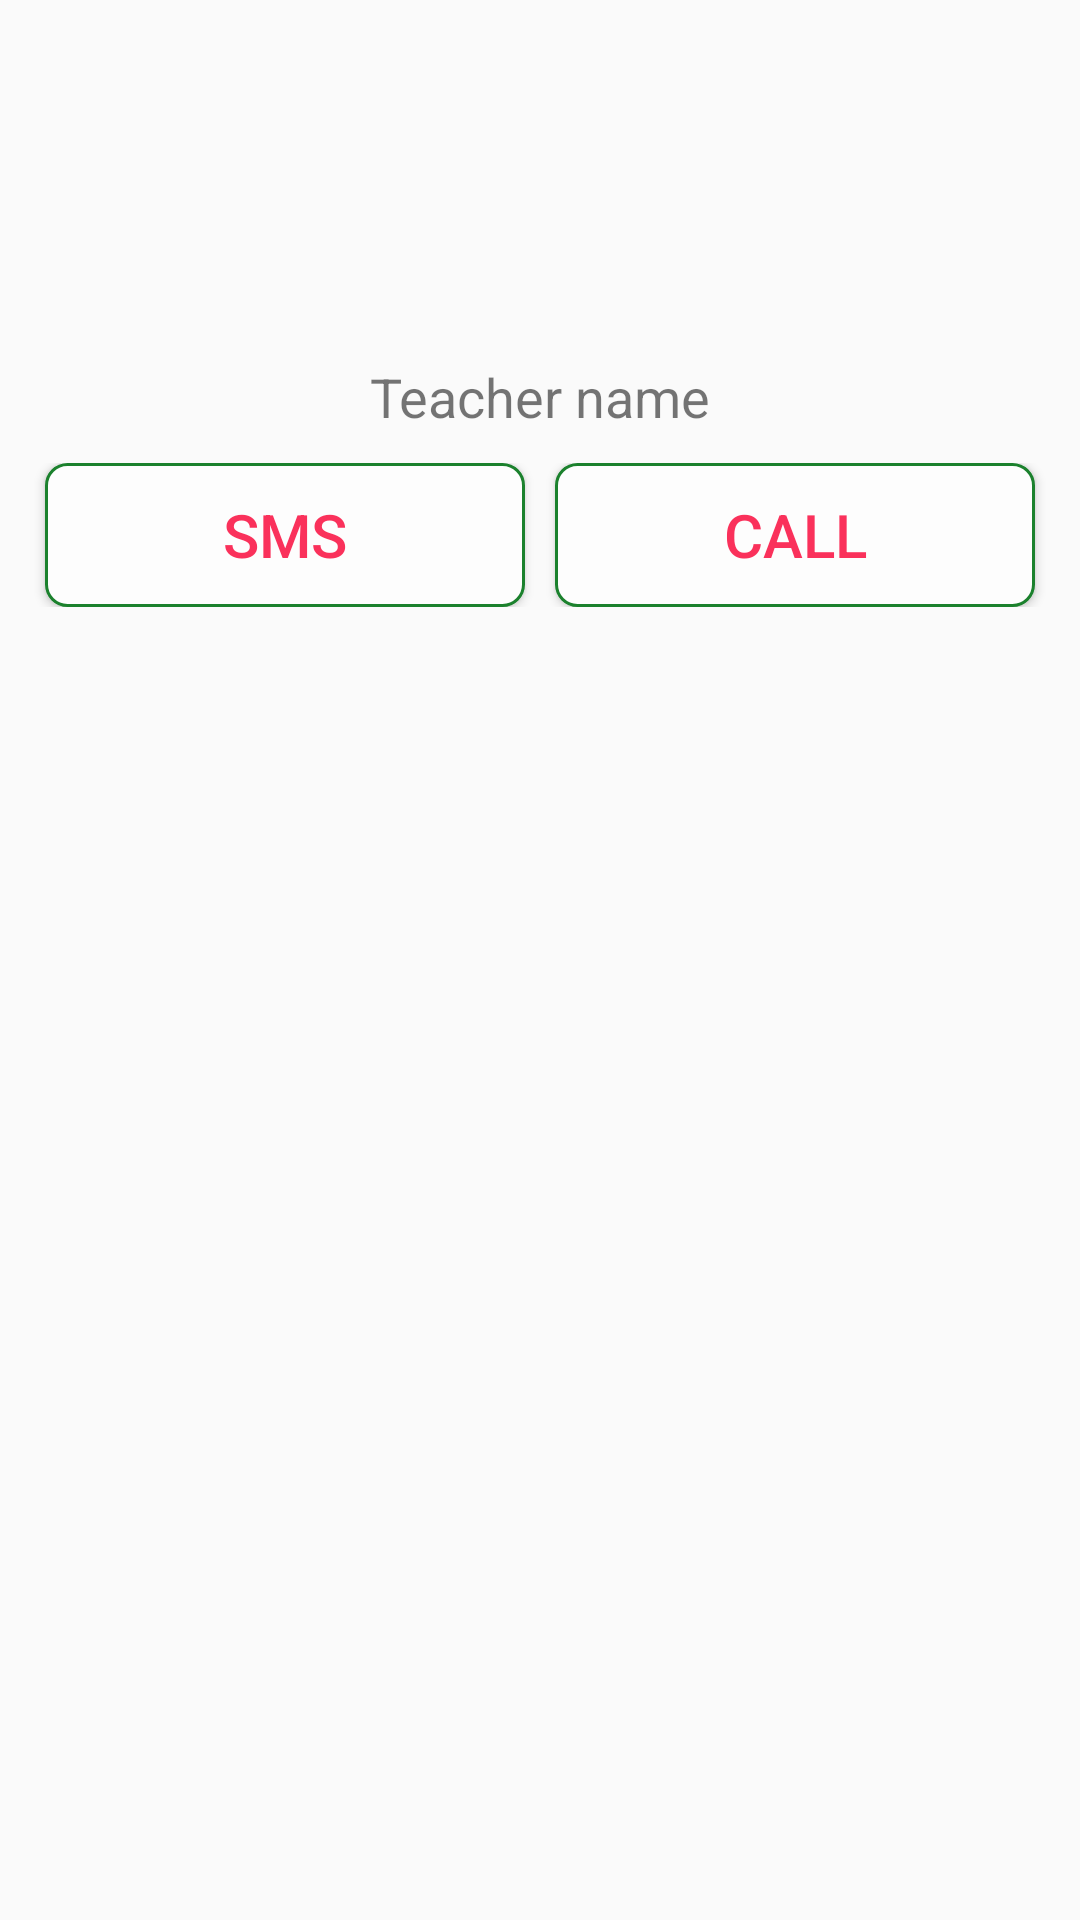

Here is an Android app screen rendered from its layout file. Give the layout XML and the strings, colors and styles it references.
<!-- AndroidManifest.xml: application theme AppTheme -->
<!-- res/layout/dialog_call_sms.xml -->
<?xml version="1.0" encoding="utf-8"?>
<RelativeLayout xmlns:android="http://schemas.android.com/apk/res/android"
    xmlns:app="http://schemas.android.com/apk/res-auto"
    android:id="@+id/container"
    android:layout_width="match_parent"
    android:layout_height="wrap_content">

    <ImageView
        android:id="@+id/teacherPhoto"
        android:layout_width="100dp"
        android:layout_height="100dp"
        android:layout_alignParentTop="true"
        android:layout_centerHorizontal="true"
        android:layout_marginTop="10dp"
        app:srcCompat="@drawable/t_icon" />

    <TextView
        android:id="@+id/teacherName"
        android:layout_width="match_parent"
        android:gravity="center"
        android:layout_height="wrap_content"
        android:layout_below="@+id/teacherPhoto"
        android:layout_marginTop="10dp"
        android:textSize="18dp"
        android:text="Teacher name" />

    <LinearLayout
        android:layout_width="match_parent"
        android:layout_height="wrap_content"
        android:layout_centerInParent="true"
        android:layout_marginLeft="10dp"
        android:layout_marginRight="10dp"
        android:layout_below="@id/teacherName"
        android:layout_marginTop="10dp"
        android:layout_marginBottom="10dp"
        android:orientation="horizontal">

        <Button
            android:id="@+id/btnSms"
            android:layout_width="match_parent"
            android:layout_height="wrap_content"
            android:layout_gravity="center"
            android:layout_weight="1"
            android:background="@drawable/shape_edit_text"
            android:text="Sms"
            android:layout_marginLeft="5dp"
            android:layout_marginRight="5dp"
            android:textColor="@color/bg_row_background"
            android:textSize="20dp"  />

        <Button
            android:id="@+id/btnCall"
            android:layout_width="match_parent"
            android:layout_height="wrap_content"
            android:background="@drawable/shape_edit_text"
            android:layout_weight="1"
            android:text="Call"
            android:textColor="@color/bg_row_background"
            android:layout_marginLeft="5dp"
            android:layout_marginRight="5dp"
            android:textSize="20dp" />

    </LinearLayout>



</RelativeLayout>
<!-- resources referenced by this layout -->
<resources>
  <color name="bg_row_background">#fa315b</color>
  <!-- drawable shape_edit_text (drawable) -->
  <?xml version="1.0" encoding="UTF-8"?>
  <shape
      xmlns:android="http://schemas.android.com/apk/res/android">
      <stroke
          android:width="1dp"
          android:color="#1b812d"/>
      <corners
          android:radius="7dp" />
  
      <padding
          android:left="1dp"
          android:right="1dp"
          android:top="1dp"
          android:bottom="1dp"/>
  
      <solid android:color="#fdfdfd"/>
  
  </shape>
  <style name="AppTheme" parent="AppTheme.Base">
  
      </style>
  <style name="AppTheme.Base" parent="Theme.AppCompat.Light.NoActionBar">
          <item name="colorPrimary">@color/colorPrimary</item>
          <item name="colorPrimaryDark">@color/colorPrimaryDark</item>
          <item name="colorAccent">@color/colorAccent</item>
      </style>
  <color name="colorPrimary">#4ec07e</color>
  <color name="colorPrimaryDark">#3b925f</color>
  <color name="colorAccent">#4a90e2</color>
</resources>
